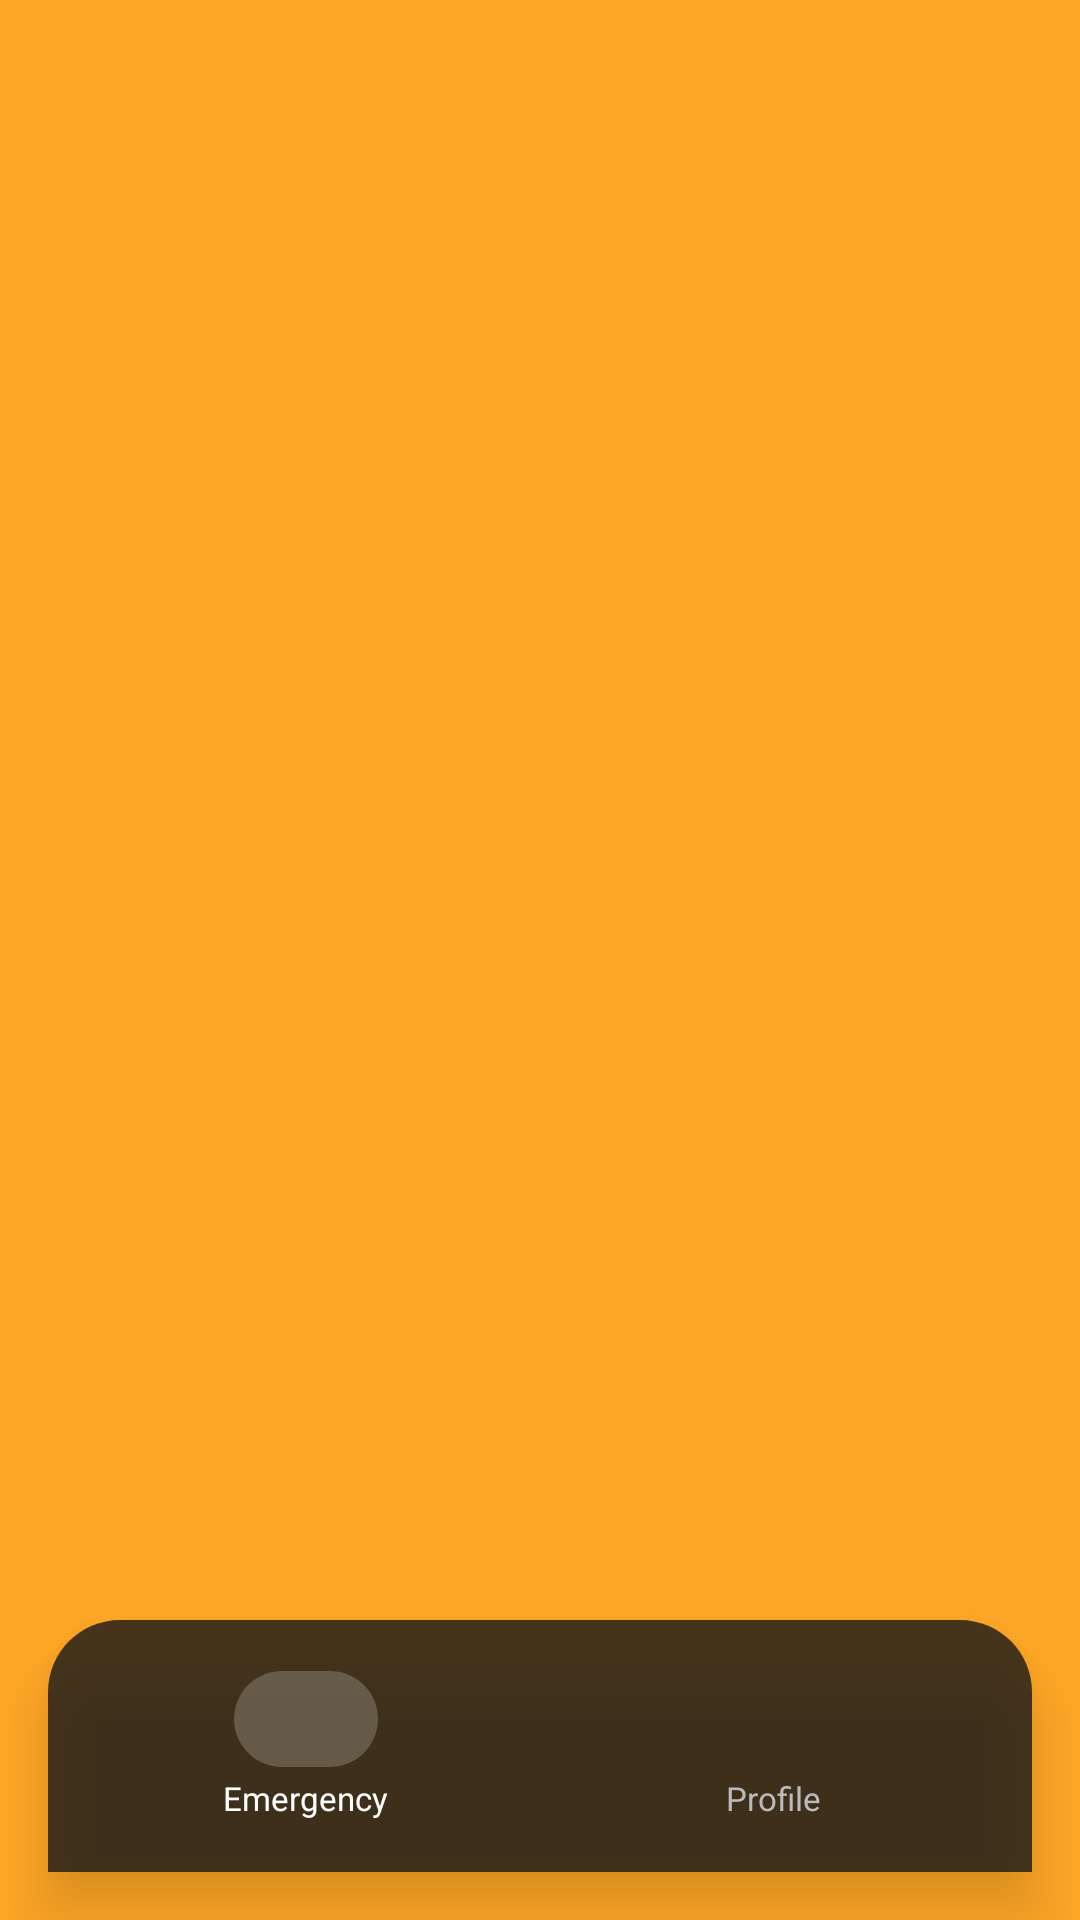

This screen was rendered from an Android layout file. Write that file and the resources it references.
<!-- AndroidManifest.xml: application theme Theme.DQRA -->
<!-- res/layout/activity_base.xml -->
<?xml version="1.0" encoding="utf-8"?>
<androidx.constraintlayout.widget.ConstraintLayout
    xmlns:android="http://schemas.android.com/apk/res/android"
    xmlns:app="http://schemas.android.com/apk/res-auto"
    android:id="@+id/clRoot"
    android:layout_width="match_parent"
    android:layout_height="match_parent"
    android:background="#FFA726"
    android:clipToPadding="false">

    
    <FrameLayout
        android:id="@+id/contentFrame"
        android:layout_width="0dp"
        android:layout_height="0dp"
        android:clipToPadding="false"
        app:layout_constraintTop_toTopOf="parent"
        app:layout_constraintBottom_toTopOf="@id/bottomNav"
        app:layout_constraintStart_toStartOf="parent"
        app:layout_constraintEnd_toEndOf="parent"/>

    
    <LinearLayout
        android:id="@+id/bottomNav"
        android:layout_width="0dp"
        android:layout_height="wrap_content"
        android:layout_marginStart="16dp"
        android:layout_marginEnd="16dp"
        android:layout_marginBottom="16dp"
        android:orientation="horizontal"
        android:background="@drawable/nav_bar_bg"
        android:paddingTop="10dp"
        android:paddingBottom="10dp"
        android:paddingStart="8dp"
        android:paddingEnd="8dp"
        android:elevation="12dp"
        app:layout_constraintBottom_toBottomOf="parent"
        app:layout_constraintStart_toStartOf="parent"
        app:layout_constraintEnd_toEndOf="parent">

        
        <LinearLayout
            android:id="@+id/btnHome"
            android:layout_width="0dp"
            android:layout_height="wrap_content"
            android:minHeight="64dp"
            android:layout_weight="1"
            android:orientation="vertical"
            android:gravity="center"
            android:paddingTop="6dp"
            android:paddingBottom="6dp"
            android:paddingStart="8dp"
            android:paddingEnd="8dp"
            android:clickable="true"
            android:focusable="true"
            android:background="?attr/selectableItemBackgroundBorderless">

            <FrameLayout
                android:id="@+id/frameHome"
                android:layout_width="48dp"
                android:layout_height="32dp"
                android:layout_gravity="center_horizontal">

                <View
                    android:id="@+id/indicatorHome"
                    android:layout_width="match_parent"
                    android:layout_height="match_parent"
                    android:background="@drawable/nav_tab_active_bg"
                    android:visibility="visible"/>

                <ImageView
                    android:layout_width="22dp"
                    android:layout_height="22dp"
                    android:layout_gravity="center"
                    android:src="@drawable/ic_emergency"
                    android:contentDescription="Emergency"
                    android:tint="#FFFFFF"/>
            </FrameLayout>

            <TextView
                android:layout_width="wrap_content"
                android:layout_height="wrap_content"
                android:text="Emergency"
                android:textColor="#FFFFFF"
                android:textSize="11sp"
                android:layout_marginTop="3dp"
                android:maxLines="1"
                android:ellipsize="end"/>

        </LinearLayout>

        
        <LinearLayout
            android:id="@+id/btnProfile"
            android:layout_width="0dp"
            android:layout_height="wrap_content"
            android:minHeight="64dp"
            android:layout_weight="1"
            android:orientation="vertical"
            android:gravity="center"
            android:paddingTop="6dp"
            android:paddingBottom="6dp"
            android:paddingStart="8dp"
            android:paddingEnd="8dp"
            android:clickable="true"
            android:focusable="true"
            android:background="?attr/selectableItemBackgroundBorderless">

            <FrameLayout
                android:id="@+id/frameProfile"
                android:layout_width="48dp"
                android:layout_height="32dp"
                android:layout_gravity="center_horizontal">

                <View
                    android:id="@+id/indicatorProfile"
                    android:layout_width="match_parent"
                    android:layout_height="match_parent"
                    android:background="@drawable/nav_tab_active_bg"
                    android:visibility="gone"/>

                <ImageView
                    android:layout_width="22dp"
                    android:layout_height="22dp"
                    android:layout_gravity="center"
                    android:src="@drawable/ic_profile"
                    android:contentDescription="Profile"
                    android:tint="#BBBBBB"/>
            </FrameLayout>

            <TextView
                android:id="@+id/tvProfileLabel"
                android:layout_width="wrap_content"
                android:layout_height="wrap_content"
                android:text="Profile"
                android:textColor="#BBBBBB"
                android:textSize="11sp"
                android:layout_marginTop="3dp"
                android:maxLines="1"
                android:ellipsize="end"/>

        </LinearLayout>

    </LinearLayout>

</androidx.constraintlayout.widget.ConstraintLayout>
<!-- resources referenced by this layout -->
<resources>
  <!-- drawable nav_bar_bg (drawable) -->
  <?xml version="1.0" encoding="utf-8"?>
  <shape xmlns:android="http://schemas.android.com/apk/res/android">
      <corners
          android:topLeftRadius="24dp"
          android:topRightRadius="24dp"
          android:bottomLeftRadius="0dp"
          android:bottomRightRadius="0dp"/>
      <solid android:color="#CC1A1A1A"/>
  </shape>
  <!-- drawable nav_tab_active_bg (drawable) -->
  <?xml version="1.0" encoding="utf-8"?>
  <shape xmlns:android="http://schemas.android.com/apk/res/android">
      <corners android:radius="20dp"/>
      <solid android:color="#33FFFFFF"/>
  </shape>
  <style name="Theme.DQRA" parent="Base.Theme.DQRA" />
  <style name="Base.Theme.DQRA" parent="Theme.Material3.DayNight.NoActionBar">
          
          <item name="android:statusBarColor">@color/white</item>
          
          <item name="android:windowLightStatusBar">true</item> 
          <item name="android:buttonStyle">@style/Widget.DQRA.Button</item>
          <item name="buttonStyle">@style/Widget.DQRA.Button</item>
      </style>
  <color name="white">#FFFFFFFF</color>
  <style name="Widget.DQRA.Button" parent="Widget.AppCompat.Button">
          <item name="android:backgroundTint">@null</item>
          <item name="backgroundTint">@null</item>
      </style>
</resources>
